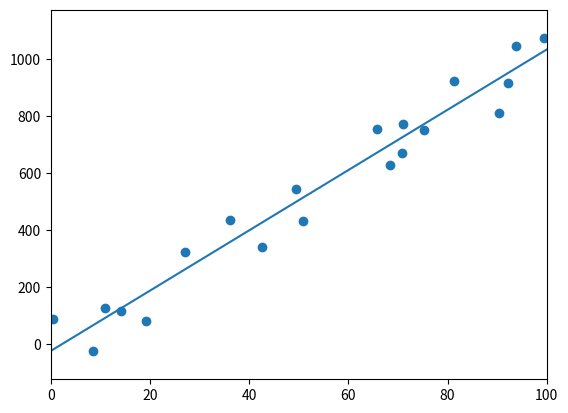

This chart was generated by the following Python code:
import pandas as pd
import numpy as np
from matplotlib import pyplot as plt

# Generate Random Samples
def Ran_Sam(Beta,n,Std_dev):
    x = np.random.rand(n) * 100
    error = np.random.randn(n) * Std_dev
    y = x * Beta + error
    return {'x':x,'y':y}
    
# Lets say Beta (Slope) is 10, n is 20, with std_ dev of 100
Samples = Ran_Sam(10,20,100)

# Plot Random date
plt.figure(1)
plt.scatter(Samples['x'],Samples['y'])

# Find the averge of x and y
x_avg = np.average(Samples['x'])
y_avg = np.average(Samples['y'])

''' 
Using Equation 4 from the short document we will now find b_1
'''
# Initilize b_1 = 0
b_1t = 0 #top of equation 4
b_1b = 0 #bottom of equation 4
for i in range (0,len(Samples['x'])):
    b_1t += (Samples['x'][i]-x_avg)*(Samples['y'][i]-x_avg) 
    b_1b += pow((Samples['x'][i]-x_avg),2)
    
b_1 = b_1t/b_1b
    
''' 
Now we have b_1, we can find b_0, as shown in the document as Equation 5
'''
b_0 = y_avg - b_1 * x_avg

''' 
Now we have b_1 and b_0, lets plot the line
'''
Plot_samples = np.linspace(0,100,20) #use the sample number as n in Ran_Sam function

def Linear_Regression(Plot_samples,b_0,b_1):
    y_hat = b_0 + b_1 * Plot_samples
    return y_hat

y_hat = Linear_Regression(Plot_samples,b_0,b_1)

plt.plot(Plot_samples,y_hat)
plt.xlim([0,100])
plt.ylim([min(Samples['y'])-100,max(Samples['y'])+100])

''' 
We can also find the MSE
'''
y_hat_MSE = Linear_Regression(Samples['x'],b_0,b_1) #Uses the dependent variables of the samples

Sum_value = 0 #
for i in range(0,len(Samples['y'])): 
    Sum_value += pow((Samples['y'][i]-y_hat_MSE[i]),2)
    
MSE = (1/len(Samples['y']))*Sum_value
print('The Mean Squared Error is ' + str(MSE))

'''
NOTES:

There is an numpy sum function so you usually wouldnt have to do loops, but
since you're using Java, I don't know if there are any numpy copy libraries. 
So i just used loops for the sums

'''    





